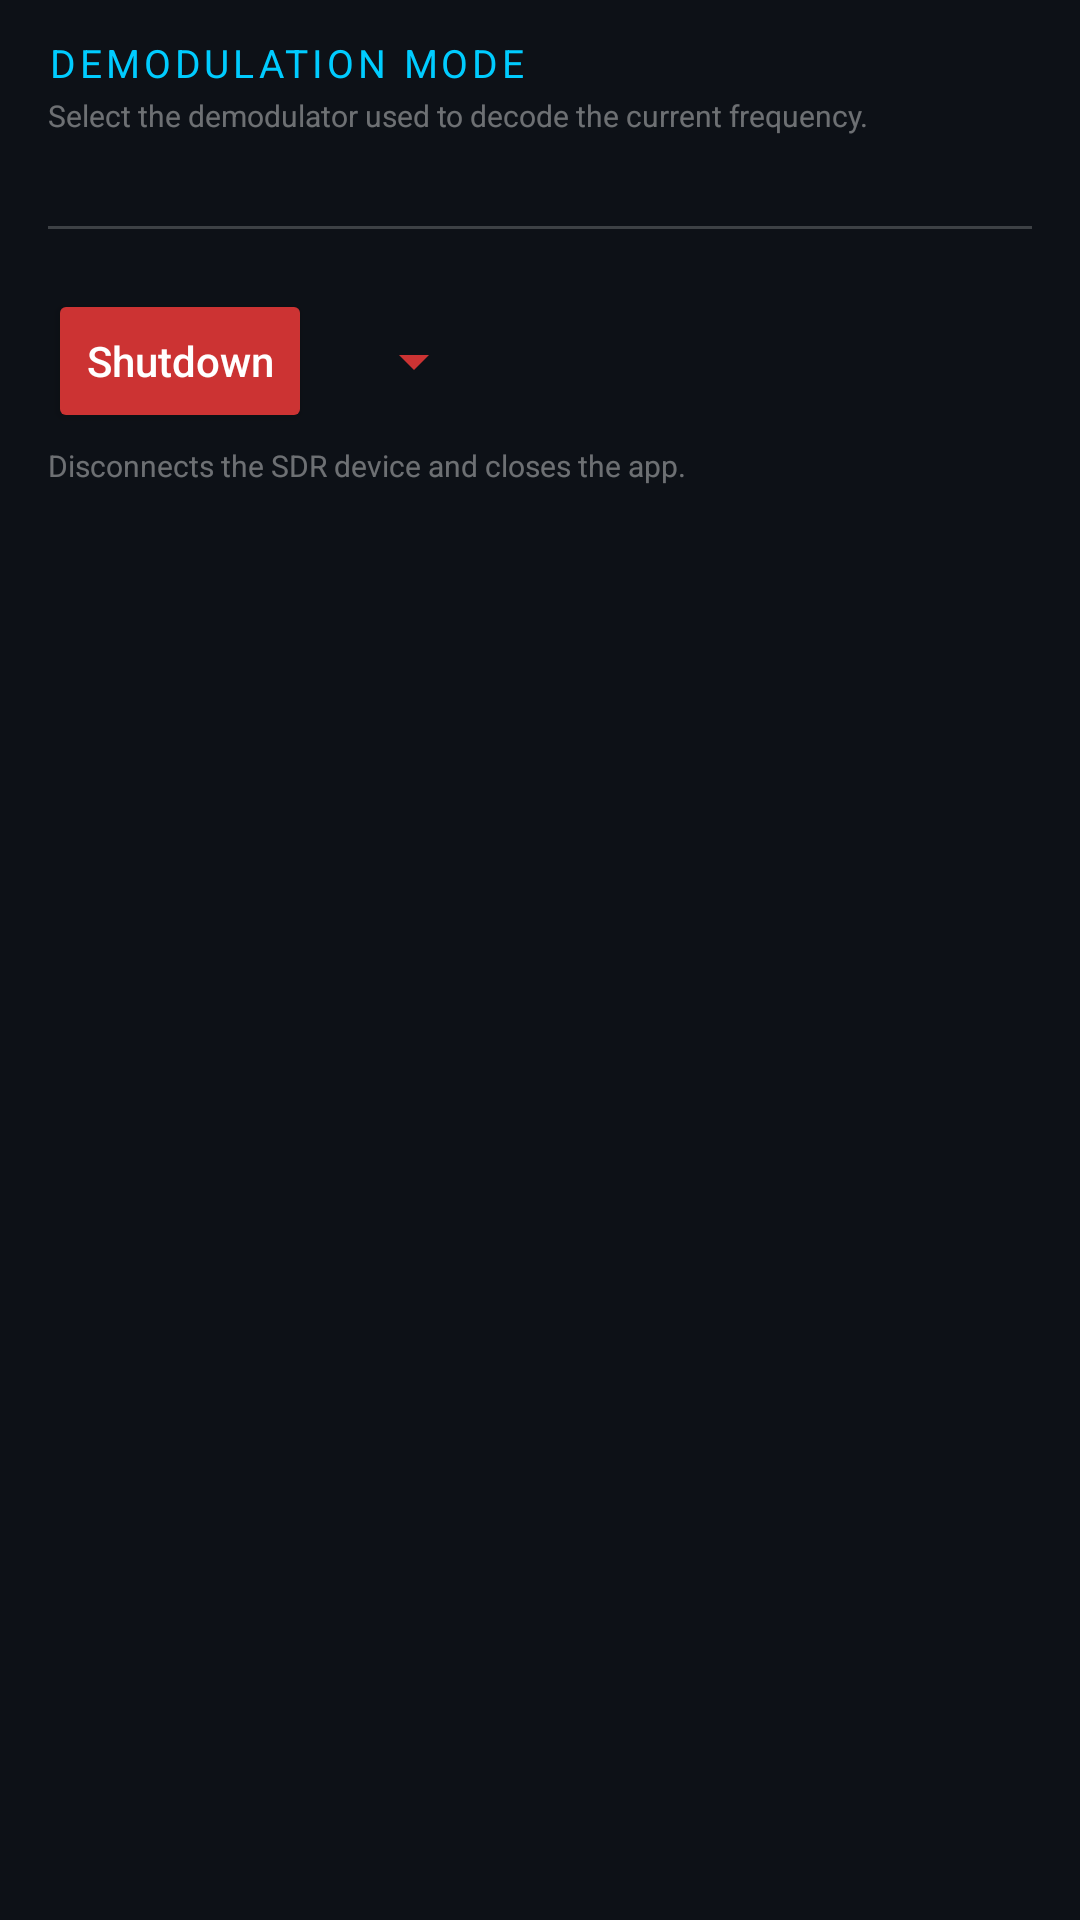

The Android layout XML behind this screen, and the referenced resources:
<!-- AndroidManifest.xml: application theme Theme.NineGRadio -->
<!-- res/layout/fragment_tab_mode.xml -->
<?xml version="1.0" encoding="utf-8"?>
<ScrollView
    xmlns:android="http://schemas.android.com/apk/res/android"
    xmlns:app="http://schemas.android.com/apk/res-auto"
    android:layout_width="match_parent"
    android:layout_height="match_parent"
    android:fillViewport="true"
    android:scrollbars="vertical">

<LinearLayout
    android:layout_width="match_parent"
    android:layout_height="wrap_content"
    android:orientation="vertical"
    android:paddingHorizontal="16dp"
    android:paddingTop="12dp"
    android:paddingBottom="12dp">

    <TextView
        android:layout_width="match_parent"
        android:layout_height="wrap_content"
        android:text="Demodulation Mode"
        android:textColor="#00CCFF"
        android:textSize="13sp"
        android:textAllCaps="true"
        android:letterSpacing="0.1"
        android:layout_marginBottom="2dp"/>

    <TextView
        android:layout_width="match_parent"
        android:layout_height="wrap_content"
        android:text="Select the demodulator used to decode the current frequency."
        android:textColor="#66FFFFFF"
        android:textSize="10sp"
        android:layout_marginBottom="10dp"/>

    
    <com.google.android.material.chip.ChipGroup
        android:id="@+id/chipGroupDemod"
        android:layout_width="match_parent"
        android:layout_height="wrap_content"
        app:singleSelection="true"
        app:selectionRequired="true"
        app:chipSpacingHorizontal="8dp"
        app:chipSpacingVertical="8dp"/>

    <View android:layout_width="match_parent" android:layout_height="1dp"
        android:background="#33FFFFFF" android:layout_marginVertical="20dp"/>

    
    <LinearLayout
        android:layout_width="match_parent"
        android:layout_height="wrap_content"
        android:orientation="vertical">

        <LinearLayout
            android:layout_width="match_parent"
            android:layout_height="wrap_content"
            android:orientation="horizontal"
            android:gravity="center_vertical">

            <Button
                android:id="@+id/btnShutdown"
                style="@style/Widget.AppCompat.Button.Colored"
                android:layout_width="wrap_content"
                android:layout_height="wrap_content"
                android:text="Shutdown"
                android:textAllCaps="false"
                android:textColor="#FFFFFF"
                android:backgroundTint="#CC3333"
                android:drawableStart="@drawable/ic_stop"
                android:drawablePadding="8dp"
                android:paddingVertical="12dp"/>

            <Spinner
                android:id="@+id/spinnerShutdownTimer"
                android:layout_width="wrap_content"
                android:layout_height="wrap_content"
                android:layout_marginStart="10dp"
                android:backgroundTint="#CC3333"
                android:popupBackground="#1A1A2E"/>

        </LinearLayout>

        <TextView
            android:id="@+id/tvShutdownTimerStatus"
            android:layout_width="match_parent"
            android:layout_height="wrap_content"
            android:layout_marginTop="4dp"
            android:text="Disconnects the SDR device and closes the app."
            android:textColor="#66FFFFFF"
            android:textSize="10sp"/>

    </LinearLayout>

</LinearLayout>

</ScrollView>
<!-- resources referenced by this layout -->
<resources>
  <style name="Theme.NineGRadio" parent="Theme.MaterialComponents.DayNight.NoActionBar">
          <item name="colorPrimary">@color/colorPrimary</item>
          <item name="colorPrimaryDark">@color/colorPrimaryDark</item>
          <item name="colorAccent">@color/colorAccent</item>
          <item name="colorSecondary">@color/colorSecondary</item>
          <item name="android:windowBackground">@color/bgMain</item>
          <item name="android:colorBackground">@color/bgMain</item>
          <item name="android:textColor">@color/textPrimary</item>
          <item name="android:textColorSecondary">@color/textSecondary</item>
          <item name="colorSurface">@color/bgSurface</item>
          <item name="colorOnSurface">@color/textPrimary</item>
          <item name="colorError">@color/textError</item>
  
          
          <item name="windowActionBar">false</item>
          <item name="windowNoTitle">true</item>
  
          
          <item name="chipStyle">@style/NineGRadioChip</item>
  
          
          <item name="sliderStyle">@style/NineGRadioSlider</item>
      </style>
  <color name="colorPrimary">#00CCFF</color>
  <color name="colorPrimaryDark">#0088BB</color>
  <color name="colorAccent">#FF8800</color>
  <color name="colorSecondary">#44FF88</color>
  <color name="bgMain">#0D1117</color>
  <color name="textPrimary">#FFFFFFFF</color>
  <color name="textSecondary">#AAFFFFFF</color>
  <color name="bgSurface">#161B22</color>
  <color name="textError">#FF4444</color>
  <style name="NineGRadioChip" parent="Widget.MaterialComponents.Chip.Choice">
          <item name="android:textColor">@color/textAccent</item>
          <item name="chipBackgroundColor">@color/chipSelected</item>
          <item name="chipStrokeColor">@color/colorPrimary</item>
          <item name="chipStrokeWidth">1dp</item>
          <item name="chipCornerRadius">4dp</item>
          <item name="chipMinHeight">30dp</item>
          <item name="android:textSize">12sp</item>
          <item name="checkedIconVisible">false</item>
      </style>
  <style name="NineGRadioSlider" parent="Widget.MaterialComponents.Slider">
          <item name="thumbColor">@color/colorPrimary</item>
          <item name="trackColorActive">@color/colorPrimary</item>
          <item name="trackColorInactive">@color/divider</item>
          <item name="haloColor">#1A00CCFF</item>
      </style>
  <color name="textAccent">#00CCFF</color>
  <color name="chipSelected">#1A00CCFF</color>
  <color name="divider">#33FFFFFF</color>
</resources>
